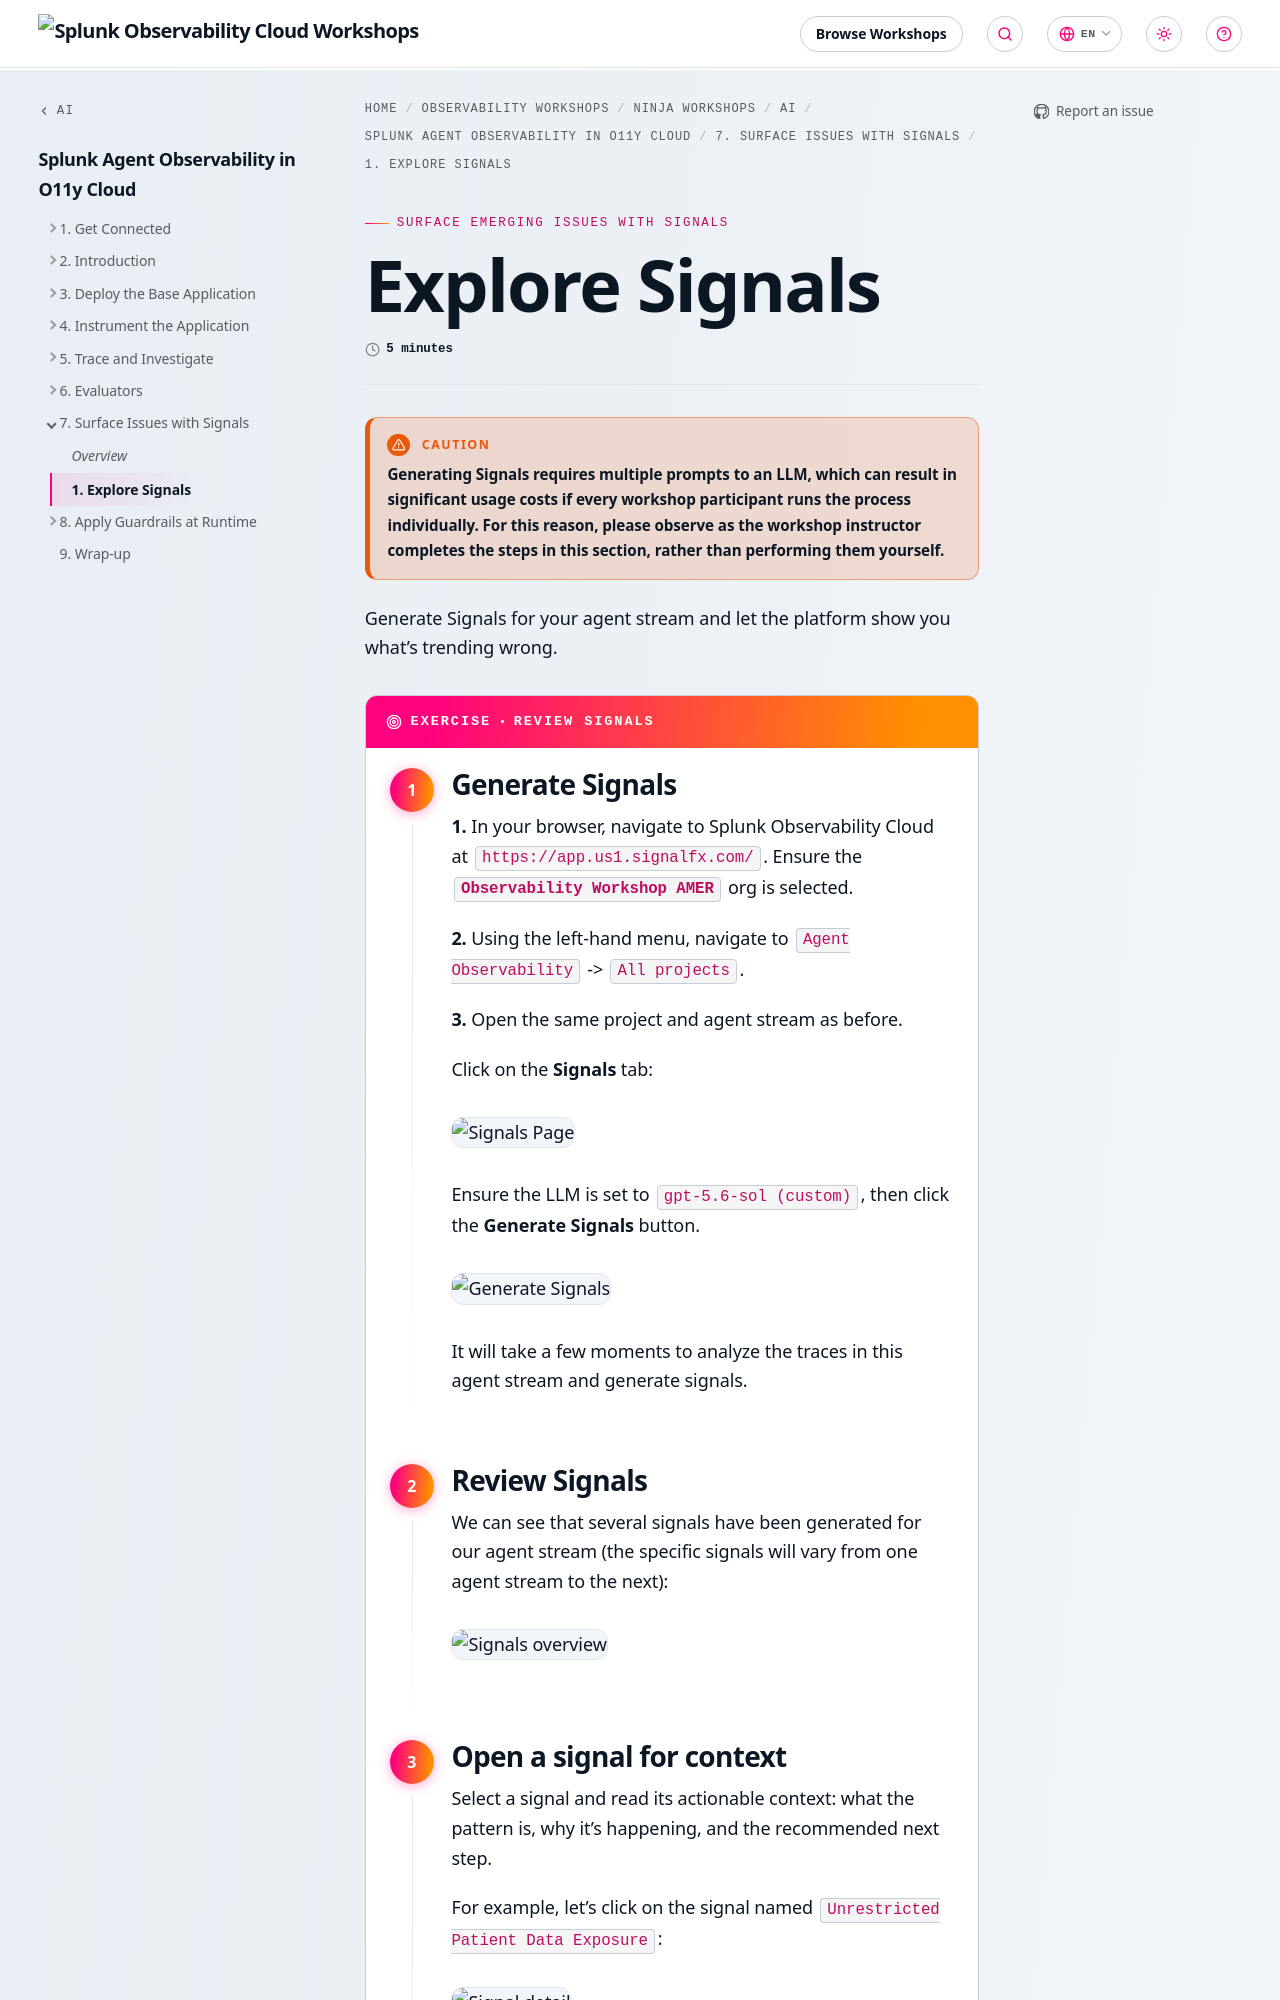

repository: splunk/observability-workshop · page: en/ninja-workshops/ai/5-splunk-agent-observability-o11y-cloud/7-detect-issues-with-signals/1-explore-signals/index.html · generator: mkdocs

---
title: Explore Signals
linkTitle: 1. Explore Signals
weight: 1
time: 5 minutes
---

{{% notice style="warning" title="Caution" %}}
**Generating Signals requires multiple prompts to an LLM, which can result in significant usage costs 
if every workshop participant runs the process individually. For this reason, please observe as the 
workshop instructor completes the steps in this section, rather than performing them yourself.**
{{% /notice %}}

Generate Signals for your agent stream and let the platform show you what's trending wrong.

{{< exercise title="Review Signals" >}}

{{< step title="Generate Signals" >}}

**1.** In your browser, navigate to Splunk Observability Cloud at `https://app.us1.signalfx.com/`. Ensure the **`Observability Workshop AMER`** org is selected.

**2.** Using the left-hand menu, navigate to `Agent Observability` -> `All projects`.

**3.** Open the same project and agent stream as before.

Click on the **Signals** tab: 

![Signals Page](../../images/sao-signals-page.png?width=750px)

Ensure the LLM is set to `gpt-5.6-sol (custom)`, then click the **Generate Signals** button.

![Generate Signals](../../images/sao-generate-signals.png?width=500px)

It will take a few moments to analyze the traces in this agent stream and generate signals. 

{{< /step >}}

{{< step title="Review Signals" >}}

We can see that several signals have been generated for our agent stream (the specific signals will vary from 
one agent stream to the next): 

![Signals overview](../../images/sao-signals-overview.png?width=750px)

{{< /step >}}

{{< step title="Open a signal for context" >}}

Select a signal and read its actionable context: what the pattern is, why it's happening, and
the recommended next step. 

For example, let's click on the signal named `Unrestricted Patient Data Exposure`:

![Signal detail](../../images/sao-signal-detail.png?width=250px)
